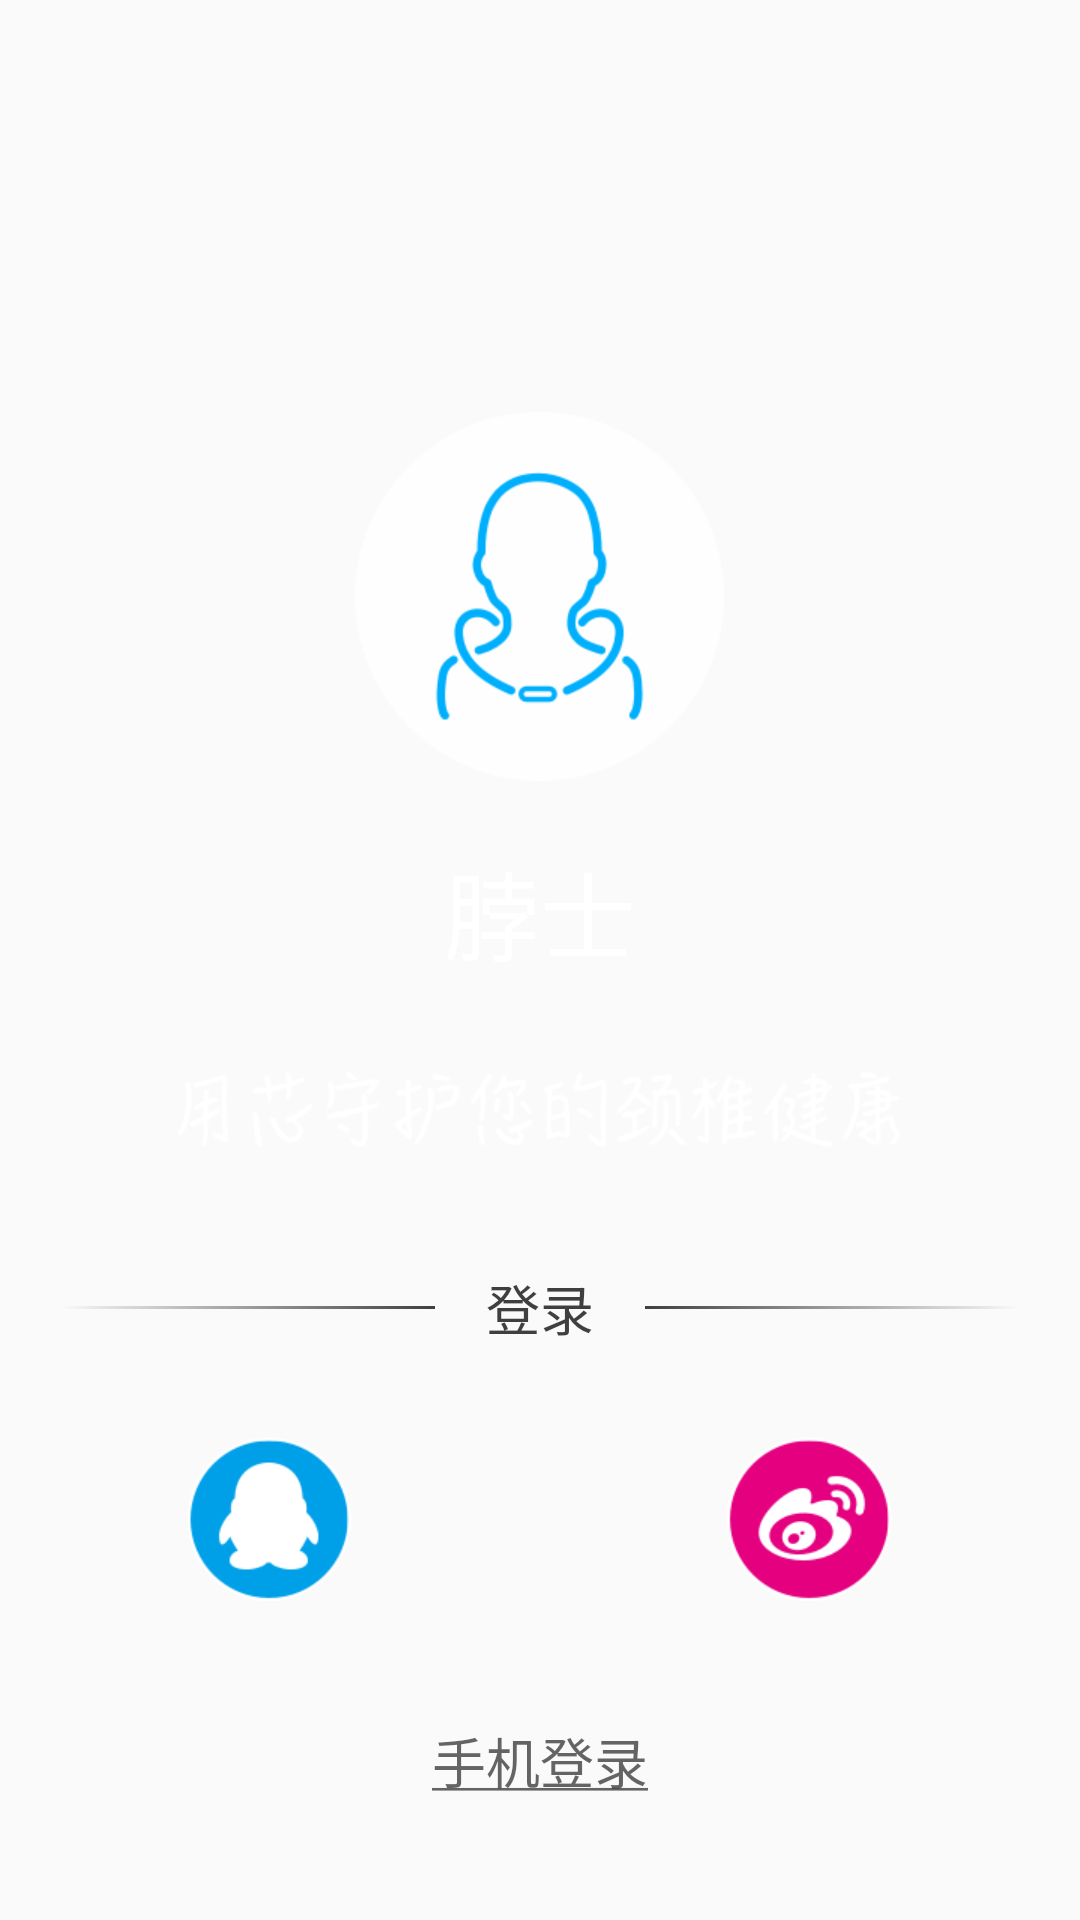

The Android layout XML behind this screen, and the referenced resources:
<!-- AndroidManifest.xml: application theme myTheme -->
<!-- res/layout/activity_login.xml -->
<?xml version="1.0" encoding="utf-8"?>
<LinearLayout xmlns:android="http://schemas.android.com/apk/res/android"
    android:layout_width="match_parent"
    android:layout_height="match_parent"
    android:gravity="center"
    android:id="@+id/activity_login"
    android:background="@mipmap/bg_guidance">

    <LinearLayout
        android:layout_width="match_parent"
        android:layout_height="match_parent"
        android:gravity="center|bottom"
        android:orientation="vertical">
        
        <ImageView
            android:layout_width="123dp"
            android:layout_height="123dp"
            android:layout_marginBottom="20dp"
            android:src="@mipmap/guidance_5"/>

        <TextView
            android:layout_width="wrap_content"
            android:layout_height="wrap_content"
            android:layout_marginBottom="30dp"
            android:text="@string/app_name"
            android:textSize="32sp"
            android:textColor="@color/white"/>

        <TextView
            android:layout_width="wrap_content"
            android:layout_height="wrap_content"
            android:layout_marginBottom="40sp"
            android:background="@mipmap/use_heart_protect"
            android:textColor="@color/white"/>

         <LinearLayout
            android:layout_width="match_parent"
            android:layout_height="wrap_content"
            android:layout_marginBottom="30dp"
            android:gravity="center"
            android:orientation="horizontal">

            <ImageView
                android:layout_width="125dp"
                android:layout_height="1dp"
                android:layout_marginRight="17dp"
                android:src="@drawable/gradient_to_left"
                android:contentDescription="@null" />

            <TextView
                android:layout_width="wrap_content"
                android:layout_height="wrap_content"
                android:alpha="0.75"
                android:text="@string/login"
                android:textSize="18sp"
                android:textColor="@color/text_color_black"/>

            <ImageView
                android:layout_width="125dp"
                android:layout_height="1dp"
                android:layout_marginLeft="17dp"
                android:src="@drawable/gradient_to_right"
                android:contentDescription="@null"/>

        </LinearLayout>

        <LinearLayout
            android:layout_width="match_parent"
            android:layout_height="wrap_content"
            android:layout_marginBottom="40dp"
            android:gravity="center">

            <ImageView
                android:id="@+id/qq_btn"
                android:layout_width="wrap_content"
                android:layout_height="wrap_content"
                android:contentDescription="@null"
                android:layout_weight="1"
                android:src="@mipmap/btn_qq_n"/>

            <ImageView
                android:id="@+id/weibo_btn"
                android:layout_width="wrap_content"
                android:layout_height="wrap_content"
                android:contentDescription="@null"
                android:layout_weight="1"
                android:src="@mipmap/btn_weibo_n"/>

        </LinearLayout>

        <LinearLayout
            android:layout_width="match_parent"
            android:layout_height="wrap_content"
            android:gravity="center">

            <TextView
                android:id="@+id/sms_btn"
                android:layout_width="wrap_content"
                android:layout_height="wrap_content"
                android:paddingBottom="40dp"
                android:alpha="0.6"
                android:text="@string/login_phone"
                android:textSize="18sp"
                android:textColor="@color/text_color_black"/>

        </LinearLayout>

    </LinearLayout>

</LinearLayout>
<!-- resources referenced by this layout -->
<resources>
  <color name="text_color_black">#FF000000</color>
  <color name="white">#FFFFFF</color>
  <!-- drawable gradient_to_left (drawable) -->
  <?xml version="1.0" encoding="utf-8"?>
  <shape xmlns:android="http://schemas.android.com/apk/res/android">
      <gradient
          android:startColor="@color/gradient_color_end"
          android:endColor="@color/gradient_color_start" />
  </shape>
  <!-- drawable gradient_to_right (drawable) -->
  <?xml version="1.0" encoding="utf-8"?>
  <shape xmlns:android="http://schemas.android.com/apk/res/android">
      <gradient
          android:startColor="@color/gradient_color_start"
          android:endColor="@color/gradient_color_end" />
  </shape>
  <!-- mipmap btn_qq_n: png bitmap (mipmap-xhdpi, 5310 bytes) -->
  <!-- mipmap btn_weibo_n: png bitmap (mipmap-xhdpi, 7238 bytes) -->
  <!-- mipmap guidance_5: png bitmap (mipmap-xhdpi, 15287 bytes) -->
  <!-- mipmap use_heart_protect: png bitmap (mipmap-xhdpi, 15114 bytes) -->
  <string name="app_name">脖士</string>
  <string name="login">登录</string>
  <string name="login_phone"><u>手机登录</u></string>
  <style name="myTheme" parent="AppTheme">
          <item name="android:fitsSystemWindows">true</item>
      </style>
  <color name="gradient_color_end">#00000000</color>
  <color name="gradient_color_start">#BF000000</color>
  <style name="AppTheme" parent="Theme.AppCompat.Light.NoActionBar">
          
          <item name="colorPrimary">@color/colorPrimary</item>
          <item name="colorAccent">@color/colorAccent</item>
      </style>
  <color name="colorPrimary">#3F51B5</color>
  <color name="colorAccent">#FF4081</color>
</resources>
